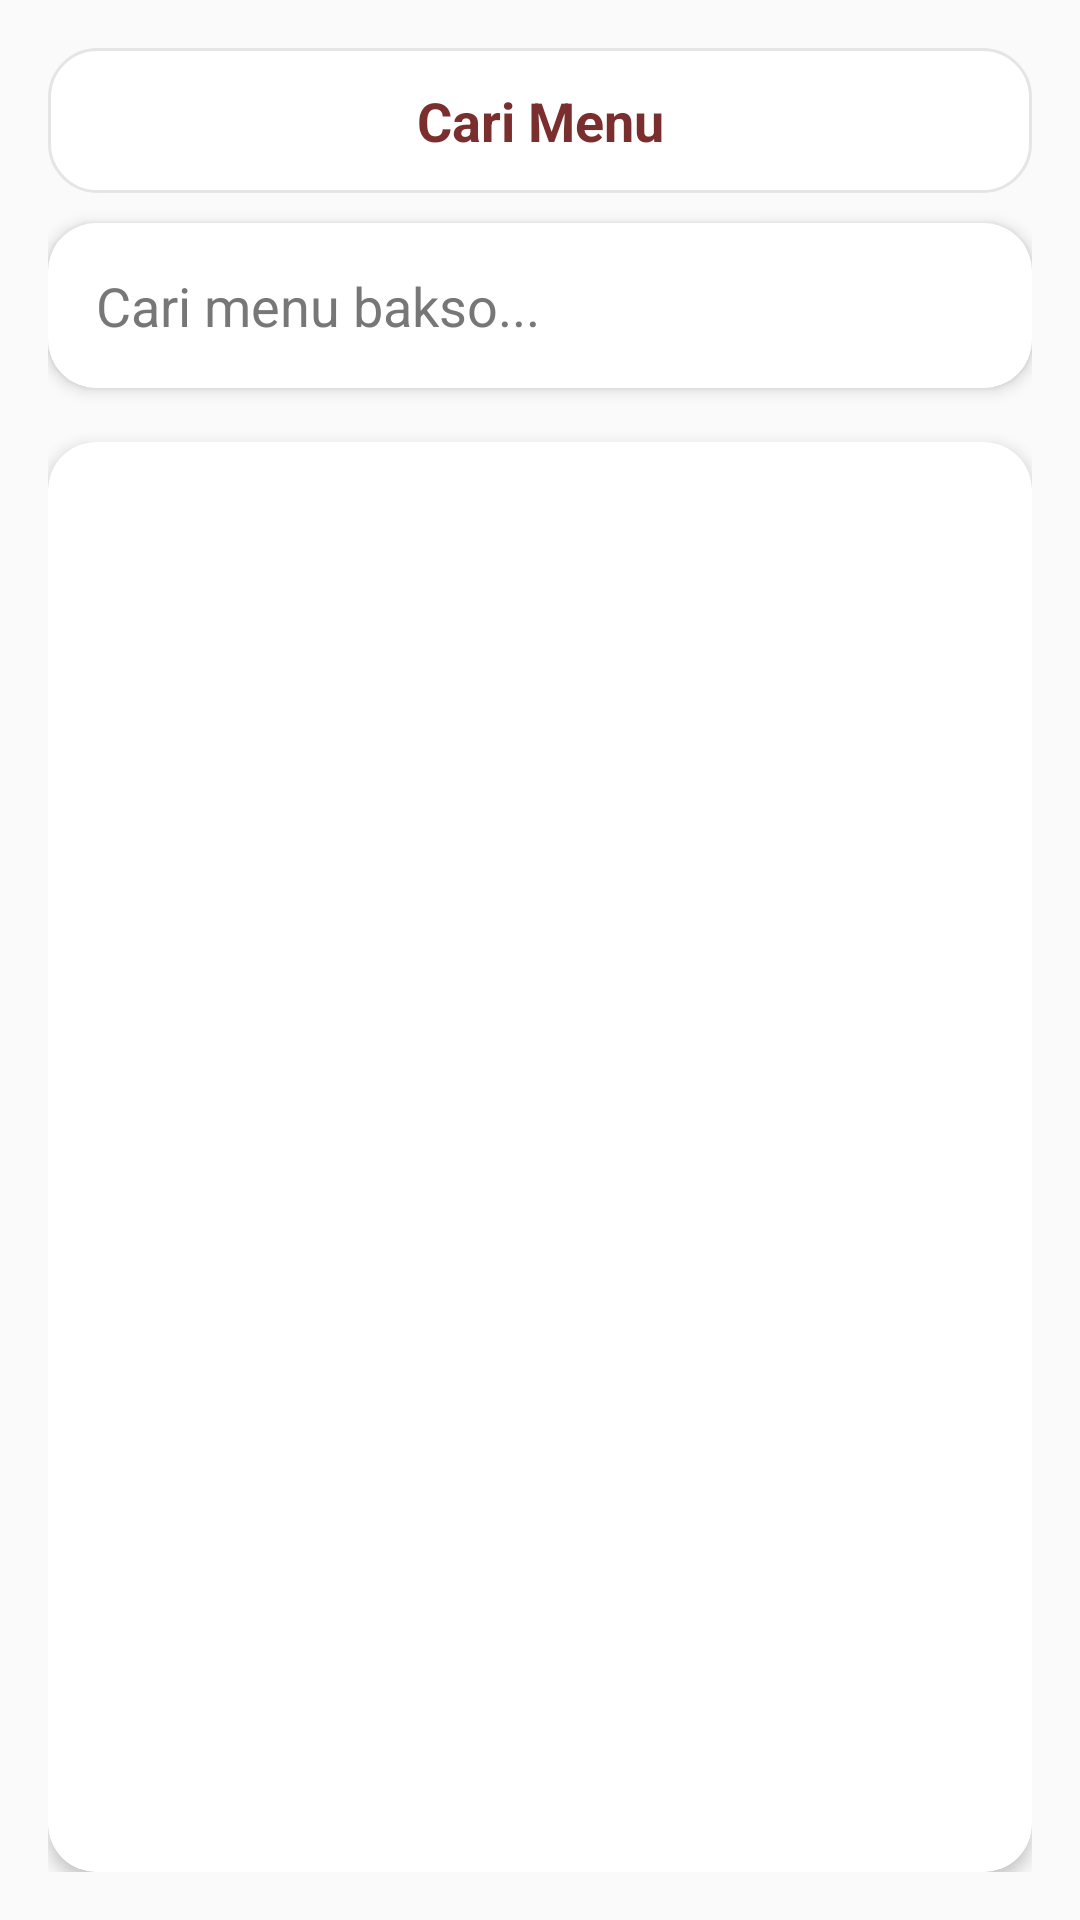

Layout XML and referenced resources for this Android screen:
<!-- AndroidManifest.xml: application theme Theme.BaksoManagement -->
<!-- res/layout/fragment_search.xml -->
<?xml version="1.0" encoding="utf-8"?>
<FrameLayout xmlns:android="http://schemas.android.com/apk/res/android"
    xmlns:tools="http://schemas.android.com/tools"
    android:layout_width="match_parent"
    android:layout_height="match_parent"
    xmlns:app="http://schemas.android.com/apk/res-auto"
    android:background="@drawable/bg_page"
    tools:context=".ui.search.SearchFragment">

    <LinearLayout
        android:layout_width="match_parent"
        android:layout_height="match_parent"
        android:orientation="vertical"
        android:padding="16dp">

        
        <TextView
            android:layout_width="match_parent"
            android:layout_height="wrap_content"
            android:text="Cari Menu"
            android:textStyle="bold"
            android:textSize="18sp"
            android:textColor="@color/primary_title"
            android:gravity="center"
            android:padding="12dp"
            android:background="@drawable/bg_menu_title"/>

        
        <androidx.cardview.widget.CardView
            xmlns:card_view="http://schemas.android.com/apk/res-auto"
            android:layout_width="match_parent"
            android:layout_height="wrap_content"
            android:layout_marginTop="10dp"
            android:layout_marginBottom="10dp"
            card_view:cardCornerRadius="16dp"
            card_view:cardElevation="3dp"
            card_view:cardBackgroundColor="@color/setting_card">

            <EditText
                android:id="@+id/etSearch"
                android:layout_width="match_parent"
                android:layout_height="55dp"
                android:background="@android:color/transparent"
                android:hint="Cari menu bakso..."
                android:paddingHorizontal="16dp"
                android:textColor="@color/setting_text"
                android:textColorHint="@color/text_secondary"
                android:singleLine="true"
                android:maxLines="1"
                android:imeOptions="actionSearch"
                android:inputType="text"/>

        </androidx.cardview.widget.CardView>

        
        <androidx.cardview.widget.CardView
            android:layout_width="match_parent"
            android:layout_height="0dp"
            android:layout_weight="1"
            android:padding="18dp"
            android:layout_marginTop="8dp"
            app:cardCornerRadius="16dp"
            app:cardElevation="3dp"
            app:cardBackgroundColor="@color/setting_card">

            <androidx.recyclerview.widget.RecyclerView
                android:id="@+id/recyclerViewSearchResults"
                android:layout_width="match_parent"
                android:layout_height="match_parent"/>

        </androidx.cardview.widget.CardView>

        
        <LinearLayout
            android:id="@+id/layoutEmpty"
            android:layout_width="match_parent"
            android:layout_height="wrap_content"
            android:orientation="vertical"
            android:gravity="center"
            android:visibility="gone"
            android:layout_marginTop="40dp">

            <TextView
                android:layout_width="wrap_content"
                android:layout_height="wrap_content"
                android:text="🔍"
                android:textSize="72sp"/>

            <TextView
                android:layout_width="wrap_content"
                android:layout_height="wrap_content"
                android:text="Menu tidak ditemukan"
                android:textStyle="bold"
                android:textSize="18sp"
                android:textColor="@color/setting_text"
                android:layout_marginTop="12dp"/>

            <TextView
                android:layout_width="wrap_content"
                android:layout_height="wrap_content"
                android:text="Coba gunakan kata kunci lain"
                android:textSize="14sp"
                android:textColor="@color/text_3"
                android:layout_marginTop="6dp"/>

        </LinearLayout>

    </LinearLayout>

</FrameLayout>
<!-- resources referenced by this layout -->
<resources>
  <color name="primary_title">#7A2E2E</color>
  <color name="setting_card">#FFFFFF</color>
  <color name="setting_text">#222222</color>
  <color name="text_3">#666666</color>
  <color name="text_secondary">#777777</color>
  <!-- drawable bg_menu_title (drawable) -->
  <shape xmlns:android="http://schemas.android.com/apk/res/android">
      <solid android:color="@color/setting_card"/>
      <corners android:radius="16dp"/>
      <stroke
          android:width="1dp"
          android:color="@color/setting_stroke"/>
  </shape>
  <style name="Theme.BaksoManagement" parent="Theme.AppCompat.Light.NoActionBar" />
  <color name="setting_stroke">#E5E5E5</color>
</resources>
